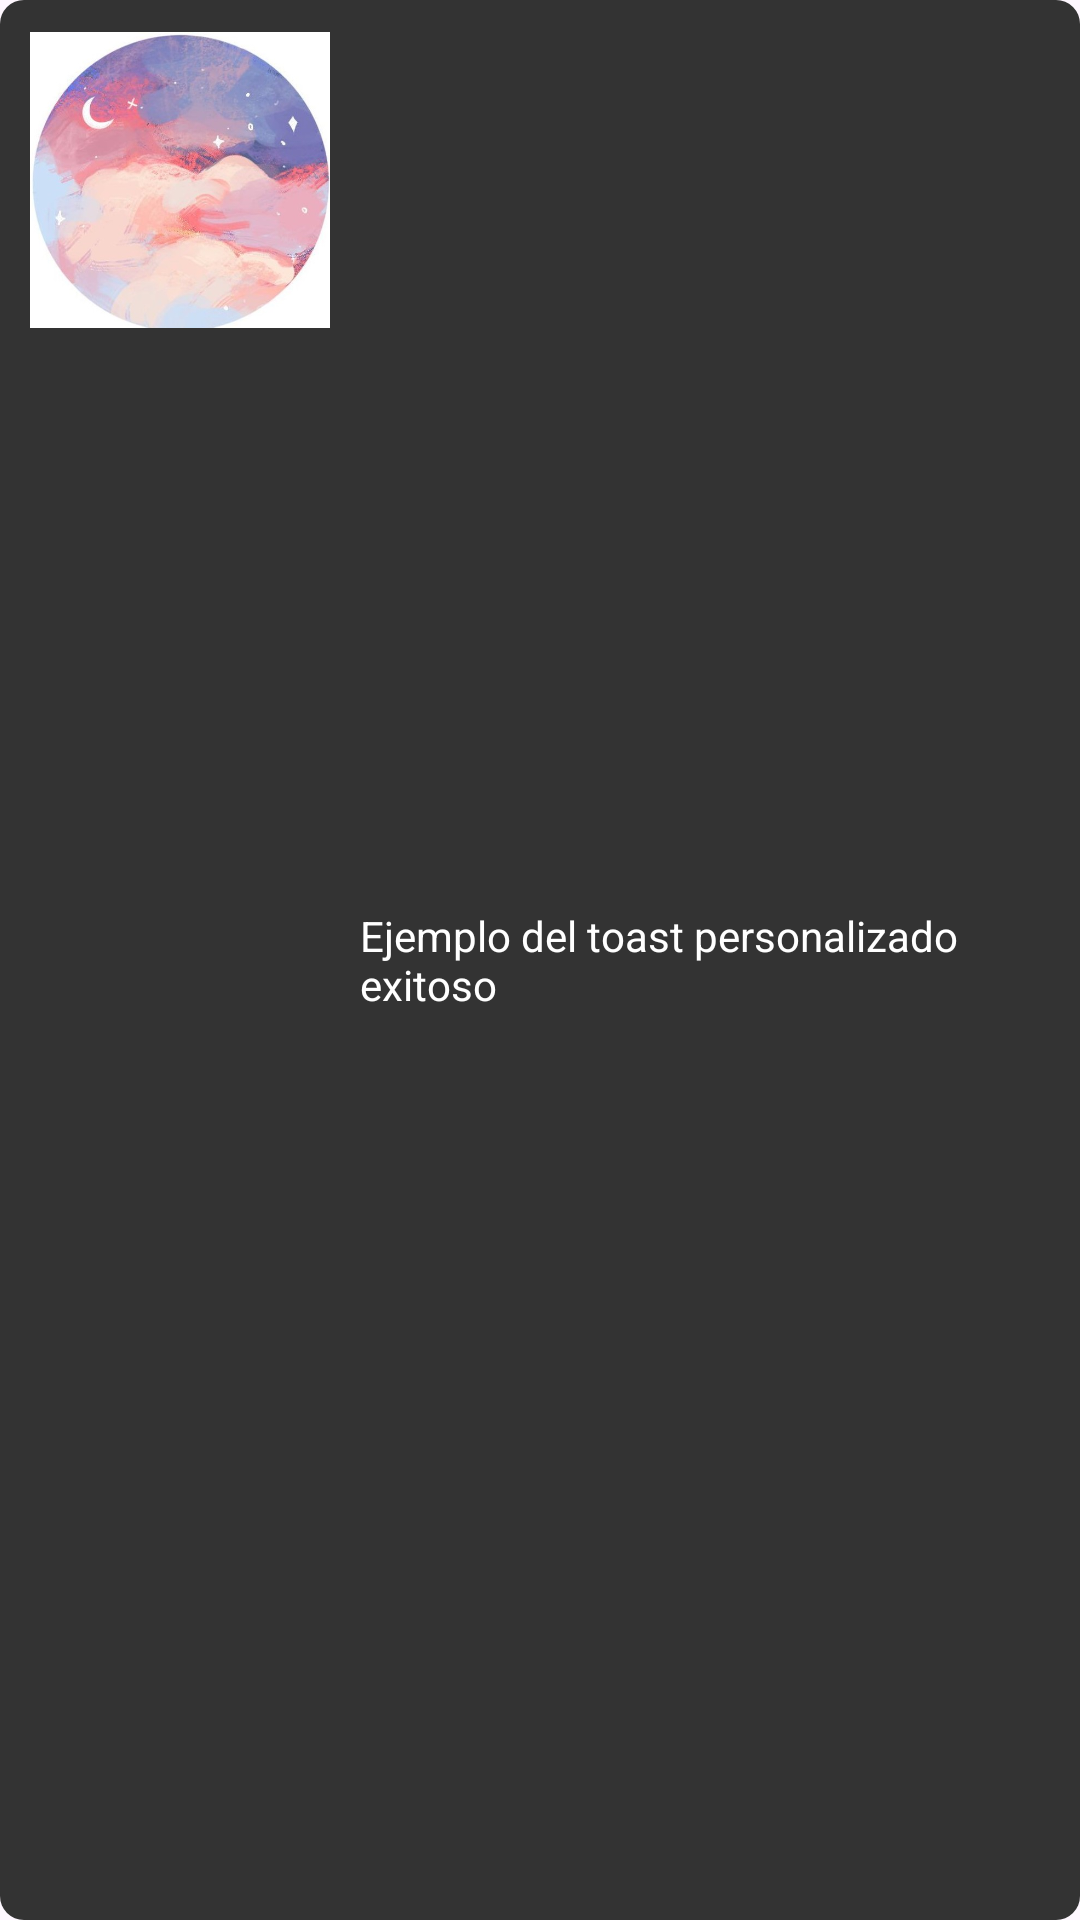

Write the Android layout XML for this screen, with the resource values it uses.
<!-- AndroidManifest.xml: application theme Theme.Notificacion_App_AC -->
<!-- res/layout/custom_toast.xml -->
<?xml version="1.0" encoding="utf-8"?>
<LinearLayout xmlns:android="http://schemas.android.com/apk/res/android"
    android:id="@+id/custom_toast_container"
    android:layout_width="wrap_content"
    android:layout_height="wrap_content"
    android:layout_marginTop="250dp"
    android:layout_gravity="center"
    android:orientation="horizontal"
    android:padding="10dp"
    android:background="@drawable/toast_background">

    <ImageView
        android:id="@+id/icono"
        android:layout_width="100dp"
        android:layout_height="100dp"
        android:src="@drawable/ic_moon"
        android:contentDescription="@string/Descripcion"/>

    <TextView
        android:id="@+id/text"
        android:layout_width="wrap_content"
        android:layout_height="wrap_content"
        android:layout_gravity="center"
        android:text="@string/text"
        android:textColor="@android:color/white"
        android:paddingStart="10dp"
        android:paddingLeft="10dp"/>

</LinearLayout>
<!-- resources referenced by this layout -->
<resources>
  <!-- drawable ic_moon: jpg bitmap (drawable, 46702 bytes) -->
  <!-- drawable toast_background (drawable) -->
  <?xml version="1.0" encoding="utf-8"?>
  <shape xmlns:android="http://schemas.android.com/apk/res/android">
      <solid android:color="#333333"/>
      <corners android:radius="8dp"/>
      <padding
          android:left="10dp"
          android:top="5dp"
          android:right="10dp"
          android:bottom="5dp"/>
  </shape>
  <string name="Descripcion">Descripcion del icono</string>
  <string name="text">Ejemplo del toast personalizado exitoso</string>
  <style name="Theme.Notificacion_App_AC" parent="Base.Theme.Notificacion_App_AC" />
  <style name="Base.Theme.Notificacion_App_AC" parent="Theme.Material3.DayNight.NoActionBar">
          
          
      </style>
</resources>
